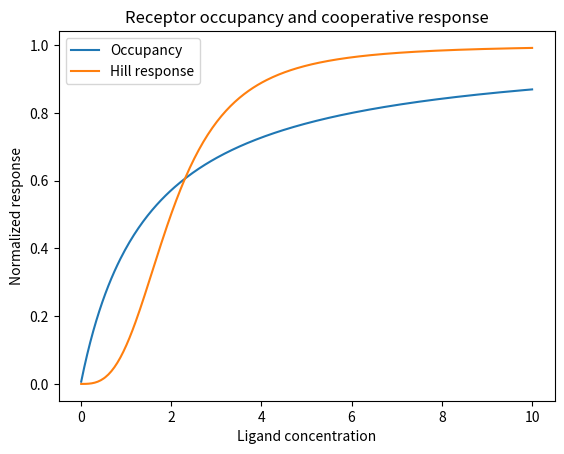

The matplotlib source for this figure:
import numpy as np
import matplotlib.pyplot as plt

L = np.linspace(0.01, 10, 300)
Kd = 1.5
K = 2.0
n = 3

occupancy = L / (Kd + L)
hill_response = L**n / (K**n + L**n)

plt.plot(L, occupancy, label="Occupancy")
plt.plot(L, hill_response, label="Hill response")
plt.xlabel("Ligand concentration")
plt.ylabel("Normalized response")
plt.title("Receptor occupancy and cooperative response")
plt.legend()
plt.show()
